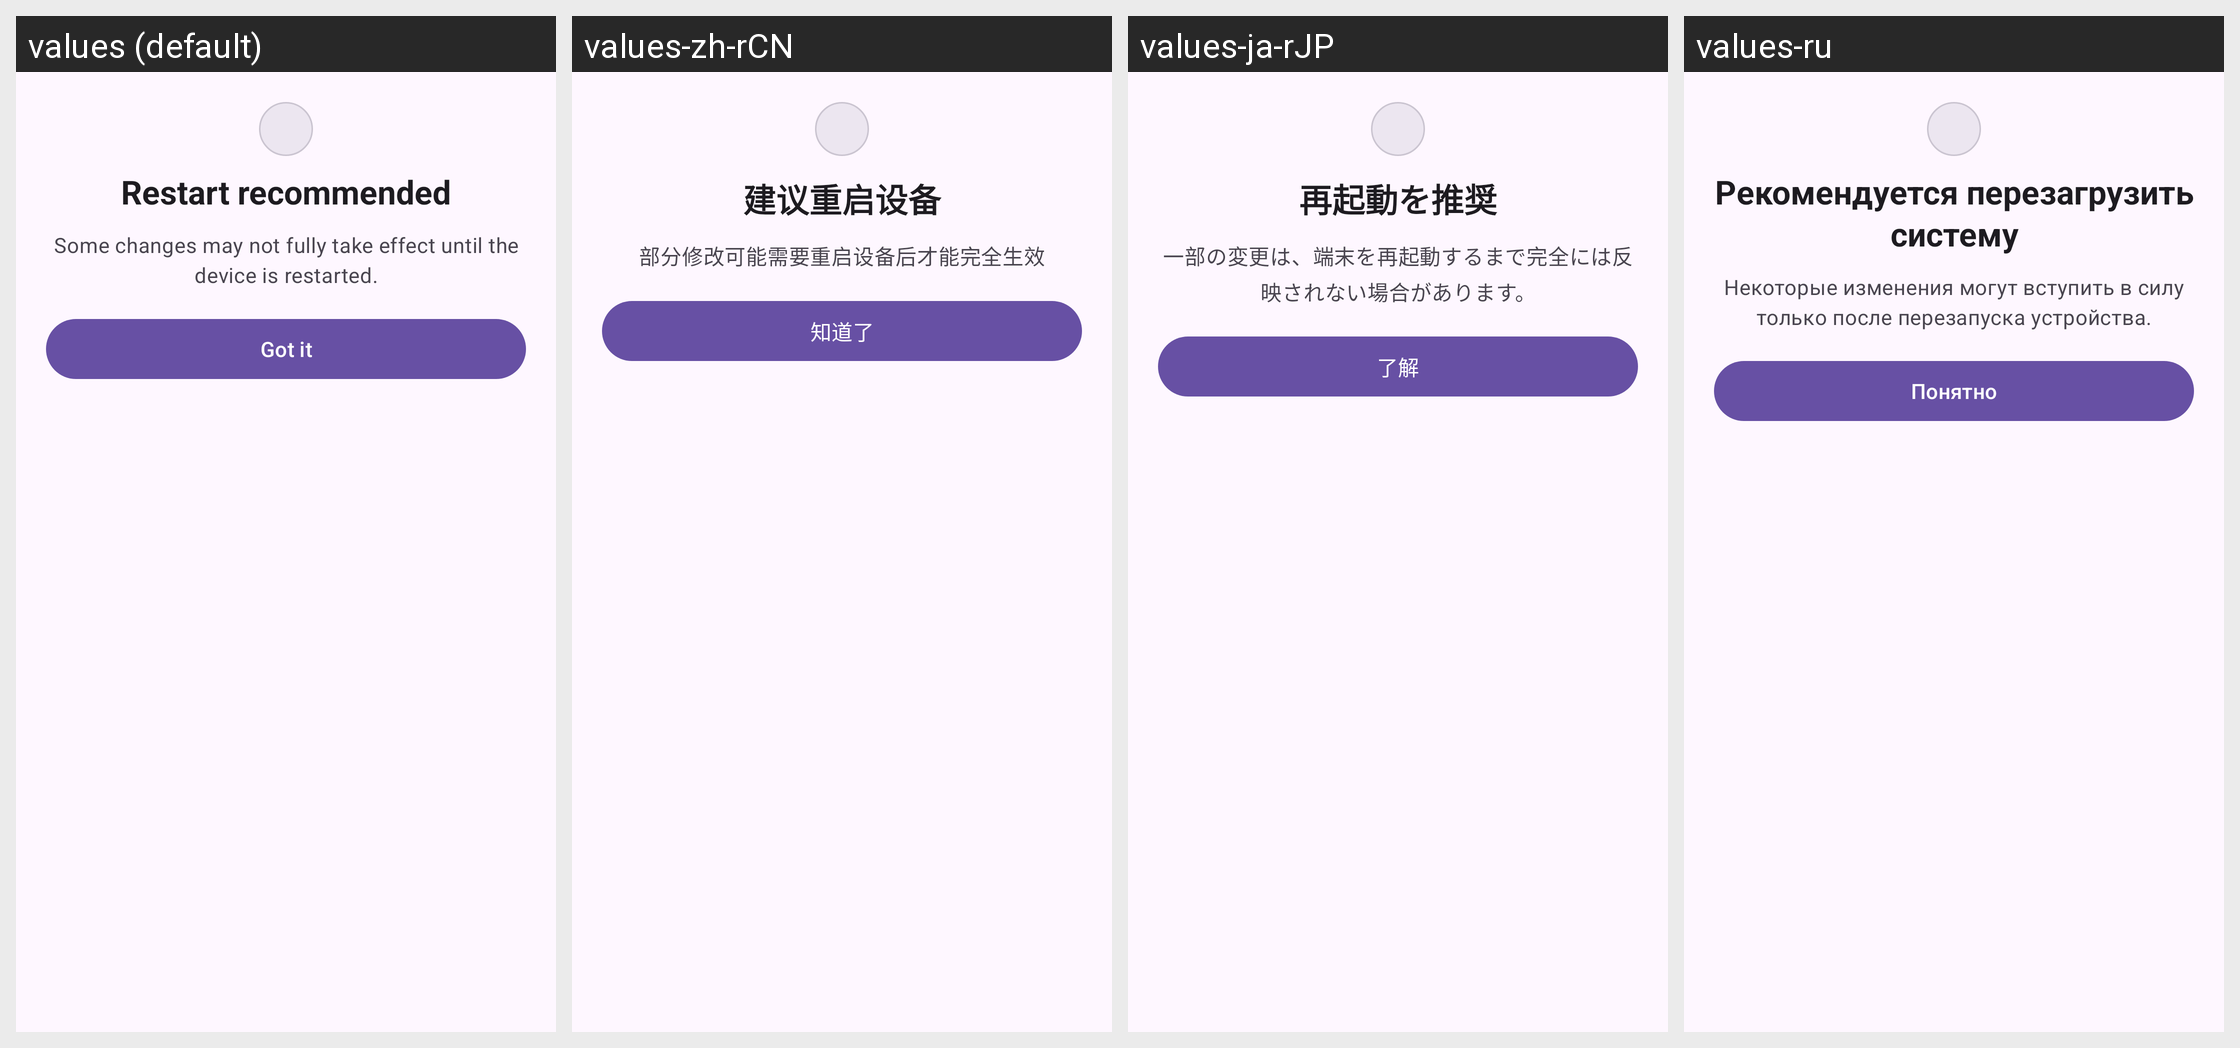

The same Android screen rendered under several of its app's locales, left to right. List the strings drawn on it with the default value and each locale's translation.
Android screen res/layout/dialog_module_runtime_reload_advice.xml rendered under 4 locales, left to right: values (default), values-zh-rCN, values-ja-rJP, values-ru. Device: Nexus 5 (rendered at 1080×1920; each locale shown at half size, 540×960, under a caption strip naming it); theme Theme.Dpis.
Other locales in the repository, not shown: values-ru-rRU.
Strings drawn on this screen, with the default value and each locale's value (text and hints the layout hard-codes, and strings that could not be matched under every locale, appear in the picture but are not listed):

module_runtime_reload_title
  values: Restart recommended
  values-zh-rCN: 建议重启设备
  values-ja-rJP: 再起動を推奨
  values-ru: Рекомендуется перезагрузить систему

module_runtime_reload_message
  values: Some changes may not fully take effect until the device is restarted.
  values-zh-rCN: 部分修改可能需要重启设备后才能完全生效
  values-ja-rJP: 一部の変更は、端末を再起動するまで完全には反映されない場合があります。
  values-ru: Некоторые изменения могут вступить в силу только после перезапуска устройства.

module_runtime_reload_ack_button
  values: Got it
  values-zh-rCN: 知道了
  values-ja-rJP: 了解
  values-ru: Понятно
